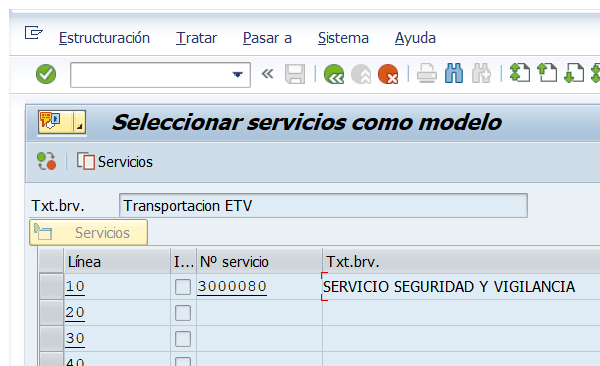
Workflow: SAP_ML81N Seleccion de ServicioS

Step 1: Attach Window Seleccion de servicio S on the element in window 'Seleccionar servicios como modelo' (saplogon.exe)

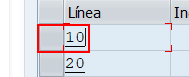
Step 2: click

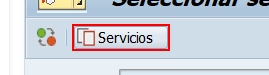
Step 3: click
